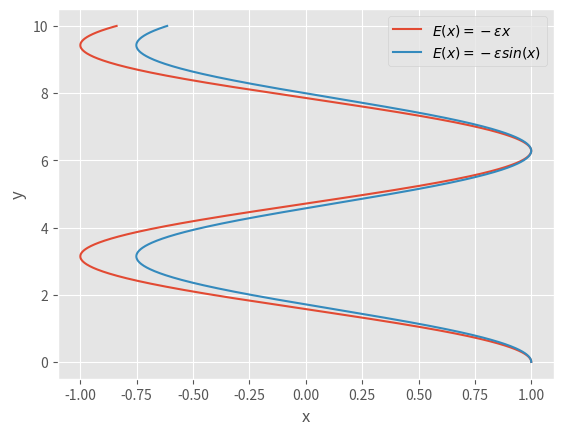

Source code (Python):
import matplotlib.pyplot as plt
import numpy as np
from matplotlib import rc

#Plot style and font

plt.style.use('ggplot')

""" Inital values """

q = 1.   # Charge
m = 1.   # Mass

dt = 1e-2 
k = 1000 # Time duration
t = 1000 # Time duration

""" Start inital """

# Creating a new array of given shape, filled with velocity and position. 
v = np.zeros((k+1, 2))  # Velocity with k rows and 2 colums 
v_1 = np.zeros((k+1, 2))
x = np.zeros((k+1, 2))  # Position   -----||-----
x_1 = np.zeros((k+1, 2))  
#Then we set the initial values for the velocity and position   
v[0] = np.array([0., 1.])
v_1[0] = np.array([0., 1.])
x[0] = np.array([1., 0.])
x_1[0] = np.array([1., 0.])

# Magnetic field set to zero and a array of electric field
B = 0.  # Magnetic field set to zero, defined as a constant
E = -np.zeros((k+1))  
E_1 = -np.zeros((k+1))

# electric field at particle initial position
E[0] = -x[0, 0] 
E_1[0] = -np.sin(x_1[0,0])

# Defining theta
theta = - ((q * B * dt) / m) 

""" Main """
# Making a function for the matrix that have rotation in it
def rotation(angel):
    return np.array([[np.cos(angel), -np.sin(angel)], [np.sin(angel), np.cos(angel)]])

# Then we take half a rotation bakwards , with the rotation (Thate_min = -theta/2).
V_min = np.matmul(rotation(- theta / 2), v[0])
V_min1 = np.matmul(rotation(- theta / 2), v_1[0])
# Half a rotation bakwards followed by half a decerlartion
v[0,0] = V_min[0] - (q * dt / 2 * m) * E[0]
v_1[0,0] = V_min1[0] - (q * dt / 2 * m) * E_1[0]
v[0,1] = V_min[1] 
v_1[0,1] = V_min1[1]

""" 
Boris mover algorithm, here the velocity is rotaded by half bakwards.
"""
for k in range(k):
    # Performing a halv acc and then store it in v_min
    v_min = np.array([v[k, 0] + ((q * dt) / (2 * m)) * E[k], v[k, 1]])
    
    #Performing a rotation with angle theta, then store it in v_pos 
    v_pos = np.matmul(rotation(theta), v_min)
    
    #Performing another half acc to get velocity in x and y direction
    v[k+1, 0] = (v_pos[0]) + (((q * dt) / (2 * m)) * E[k])
    v[k+1, 1] = v_pos[1]
    
    #Updating x to the next time step
    x[k+1, 0] = x[k, 0] + (dt * v[k+1, 0])
    x[k+1, 1] = x[k, 1] + (dt * v[k+1, 1])
    
    #Updating the electric field
    E[k+1] = -x[k+1,0]
 
# For loop for the second particle in E(x) = -sin(x)   
for t in range(t):
    # Performing a halv acc and then store it in v_min
    v_min1 = np.array([v_1[t, 0] + ((q * dt) / (2 * m)) * E_1[t], v_1[t, 1]])
    
    #Performing a rotation with angle theta, then store it in v_pos 
    v_pos1 = np.matmul(rotation(theta), v_min1)
    
    #Performing another half acc to get velocity in x and y direction
    v_1[t+1, 0] = (v_pos1[0]) + (((q * dt) / (2 * m)) * E_1[t])
    v_1[t+1, 1] = v_pos1[1]
    
    #Updating x to the next time step
    x_1[t+1, 0] = x_1[t, 0] + (dt * v_1[t+1, 0])
    x_1[t+1, 1] = x_1[t, 1] + (dt * v_1[t+1, 1])
    
    #Updating the electric field
    E_1[t+1] = -np.sin(x[t+1,0])
 
# Plotting the results   
plt.plot(x[:, 0], x[:,1], label = "$E(x)=-\epsilon x$" )
plt.plot(x_1[:, 0], x_1[:,1], label = "$E(x)=-\epsilon sin(x)$" )
plt.xlabel("x")
plt.ylabel("y")
plt.legend()
plt.show()
    